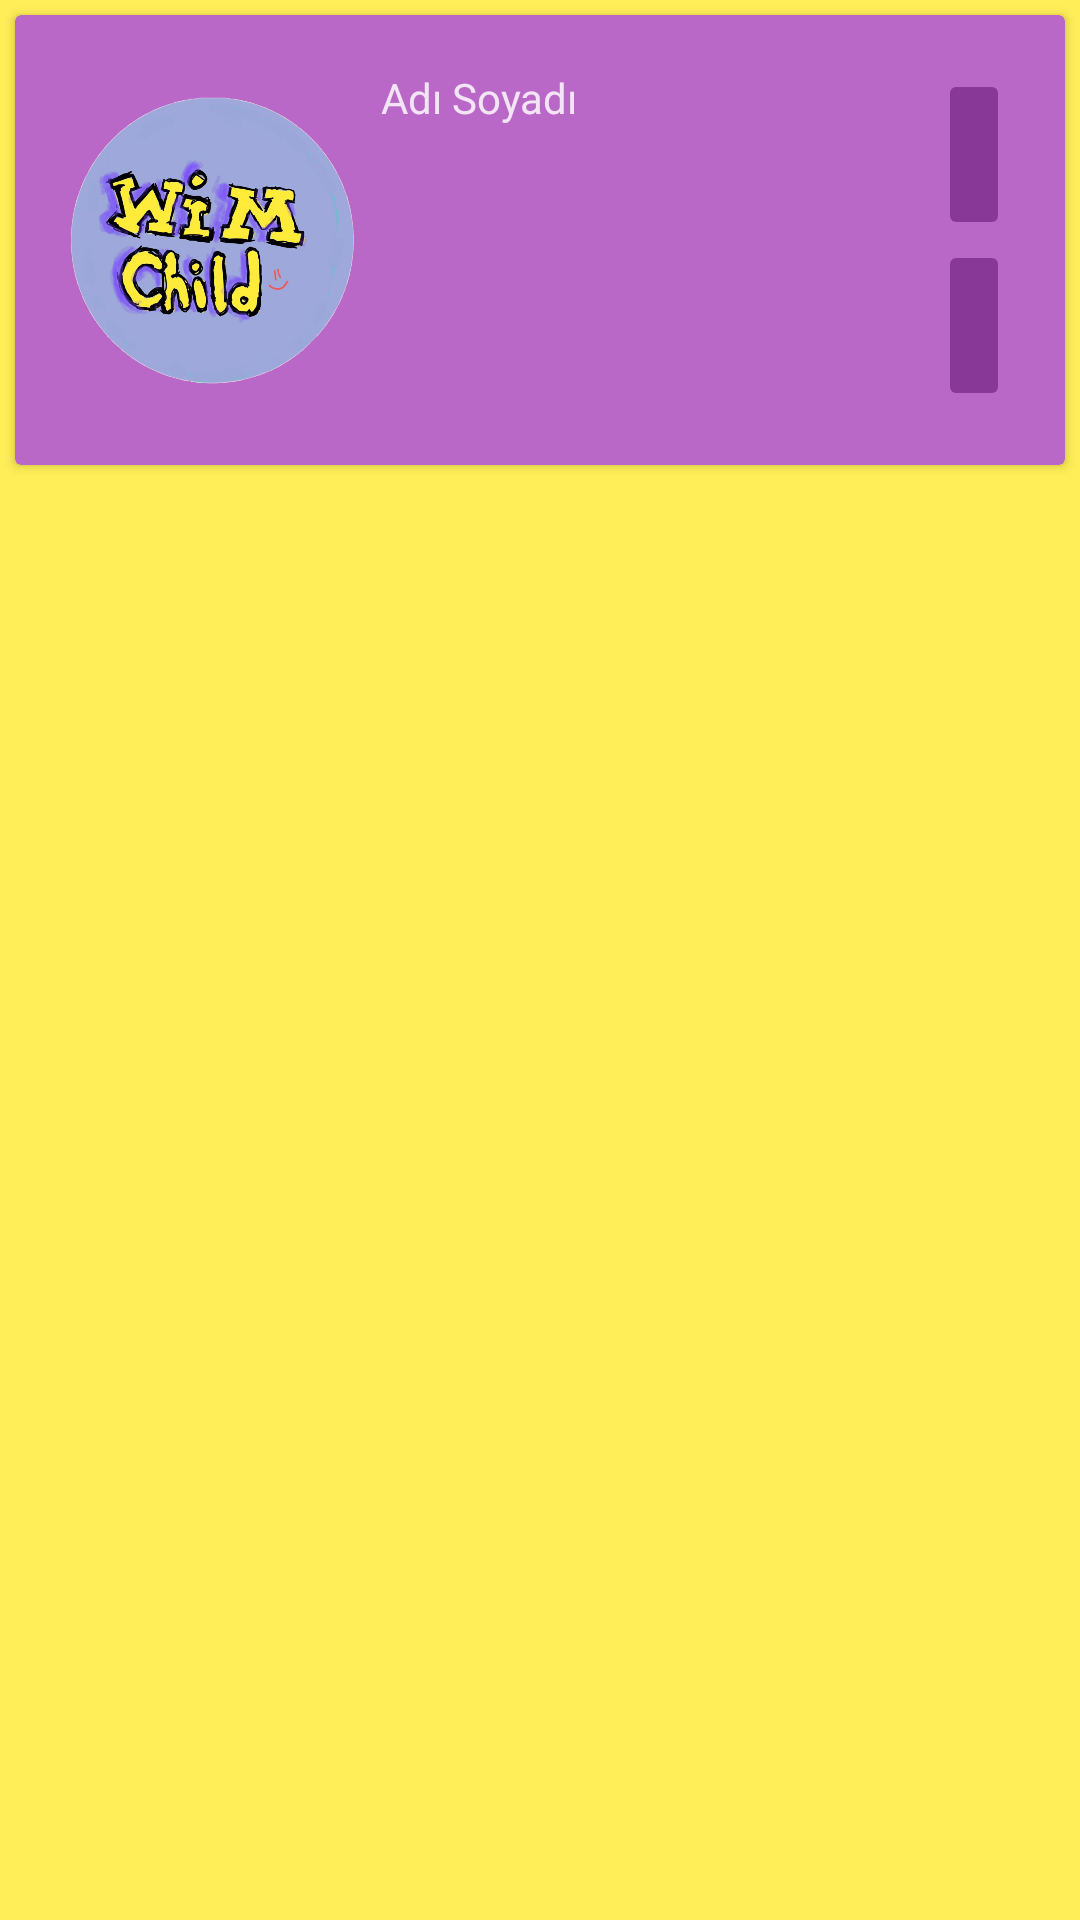

The Android layout XML behind this screen, and the referenced resources:
<!-- AndroidManifest.xml: application theme AppTheme -->
<!-- res/layout/cardview_person.xml -->
<?xml version="1.0" encoding="utf-8"?>
<androidx.appcompat.widget.LinearLayoutCompat xmlns:android="http://schemas.android.com/apk/res/android"
    xmlns:card_view="http://schemas.android.com/apk/res-auto"
    xmlns:tools="http://schemas.android.com/tools"
    android:layout_width="match_parent"
    android:layout_height="wrap_content"
    android:orientation="vertical">

    <androidx.cardview.widget.CardView
        android:id="@+id/card_view"
        android:layout_width="fill_parent"
        android:layout_height="150dp"
        android:layout_gravity="center"
        android:layout_margin="5dp"
        card_view:cardBackgroundColor="@color/colorSecondary"
        card_view:cardCornerRadius="2dp"
        card_view:contentPadding="10dp">

        <RelativeLayout
            android:layout_width="fill_parent"
            android:layout_height="fill_parent">

            <ImageView
                android:id="@+id/person_image"
                android:layout_width="96dp"
                android:layout_height="96dp"
                android:layout_alignParentStart="true"
                android:layout_alignParentLeft="false"
                android:layout_alignParentTop="true"
                android:layout_alignParentEnd="false"
                android:layout_alignParentRight="false"
                android:layout_alignParentBottom="true"
                android:layout_marginStart="8dp"
                android:layout_marginTop="8dp"
                android:layout_marginBottom="8dp"
                card_view:srcCompat="@mipmap/logo" />

            <LinearLayout
                android:layout_width="wrap_content"
                android:layout_height="wrap_content"
                android:layout_alignParentTop="true"
                android:layout_alignParentEnd="true"
                android:layout_alignParentBottom="true"
                android:layout_marginStart="8dp"
                android:layout_marginTop="8dp"
                android:layout_marginEnd="8dp"
                android:layout_marginBottom="8dp"
                android:layout_toEndOf="@+id/person_image"
                android:orientation="horizontal">

                <TextView
                    android:id="@+id/person_displayname"
                    android:layout_width="wrap_content"
                    android:layout_height="match_parent"
                    android:layout_marginEnd="8dp"
                    android:layout_weight="4096"
                    android:text="Adı Soyadı"
                    android:textColor="@color/colorTextS" />

                <LinearLayout
                    android:layout_width="wrap_content"
                    android:layout_height="match_parent"
                    android:layout_weight="1"
                    android:orientation="vertical">

                    <ImageButton
                        android:id="@+id/person_message"
                        style="@android:style/Widget.Material.ImageButton"
                        android:layout_width="wrap_content"
                        android:layout_height="match_parent"
                        android:layout_weight="1"
                        android:backgroundTint="@color/colorSecondaryDark"
                        android:src="@drawable/ic_sms"
                        android:tint="@color/colorPrimary" />

                    <ImageButton
                        android:id="@+id/person_call"
                        style="@android:style/Widget.Material.ImageButton"
                        android:layout_width="wrap_content"
                        android:layout_height="match_parent"
                        android:layout_weight="1"
                        android:backgroundTint="@color/colorSecondaryDark"
                        android:src="@drawable/ic_phone"
                        android:tint="@color/colorPrimary" />
                </LinearLayout>

            </LinearLayout>

        </RelativeLayout>
    </androidx.cardview.widget.CardView>
</androidx.appcompat.widget.LinearLayoutCompat>
<!-- resources referenced by this layout -->
<resources>
  <color name="colorPrimary">#FFEE58</color>
  <color name="colorSecondary">#ba68c8</color>
  <color name="colorSecondaryDark">#883997</color>
  <color name="colorTextS">#f3e5f5</color>
  <!-- mipmap logo: png bitmap (mipmap-xhdpi, 825094 bytes) -->
  <style name="AppTheme" parent="Theme.MaterialComponents.Light.NoActionBar">
          
          <item name="colorAccent">@color/secondaryDarkColor</item>
  
          
          <item name="colorPrimary">@color/primaryLightColor</item>
          <item name="colorPrimaryDark">@color/primaryDarkColor</item>
          <item name="colorSecondary">@color/secondaryDarkColor</item>
          <item name="android:colorBackground">@color/primaryColor</item>
  
          
          <item name="textAppearanceHeadline1">@style/TextAppearance.MaterialComponents.Headline1</item>
          <item name="textAppearanceHeadline2">@style/TextAppearance.MaterialComponents.Headline2</item>
          <item name="textAppearanceHeadline3">@style/TextAppearance.MaterialComponents.Headline3</item>
          <item name="textAppearanceHeadline4">@style/TextAppearance.MaterialComponents.Headline4</item>
          <item name="textAppearanceHeadline5">@style/TextAppearance.MaterialComponents.Headline5</item>
          <item name="textAppearanceHeadline6">@style/TextAppearance.MaterialComponents.Headline6</item>
          <item name="textAppearanceSubtitle1">@style/TextAppearance.MaterialComponents.Subtitle1</item>
          <item name="textAppearanceSubtitle2">@style/TextAppearance.MaterialComponents.Subtitle2</item>
          <item name="textAppearanceBody1">@style/TextAppearance.MaterialComponents.Body1</item>
          <item name="textAppearanceBody2">@style/TextAppearance.MaterialComponents.Body2</item>
          <item name="textAppearanceCaption">@style/TextAppearance.MaterialComponents.Caption</item>
          <item name="textAppearanceButton">@style/TextAppearance.MaterialComponents.Button</item>
          <item name="textAppearanceOverline">@style/TextAppearance.MaterialComponents.Overline</item>
  
      </style>
  <color name="secondaryDarkColor">#883997</color>
  <color name="primaryLightColor">#ffff8b</color>
  <color name="primaryDarkColor">#c9bc1f</color>
  <color name="primaryColor">#ffee58</color>
</resources>
